Labelled photos from "CitrusLeafPathology-14-Aug", an image-classification folder in Aurelia-Maris-Crystalthrone/YouKang. The possible labels are: anthracnose, bacterial blight, black spot, citrus canker, citrus mite, curl leaf, curl virus, deficiency leaf, dry leaf, greening, healthy, melanose, sooty mould, spider mite.

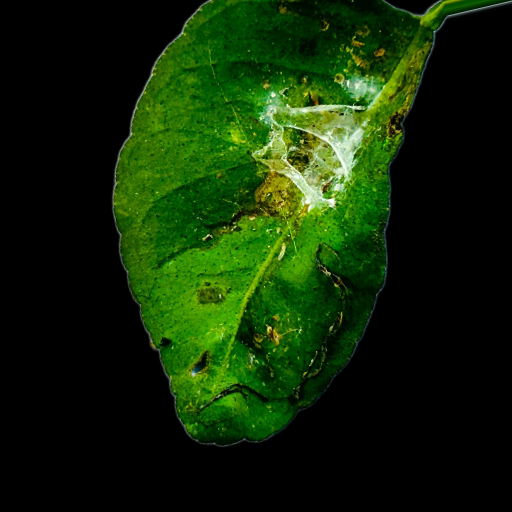
Label: spider mite

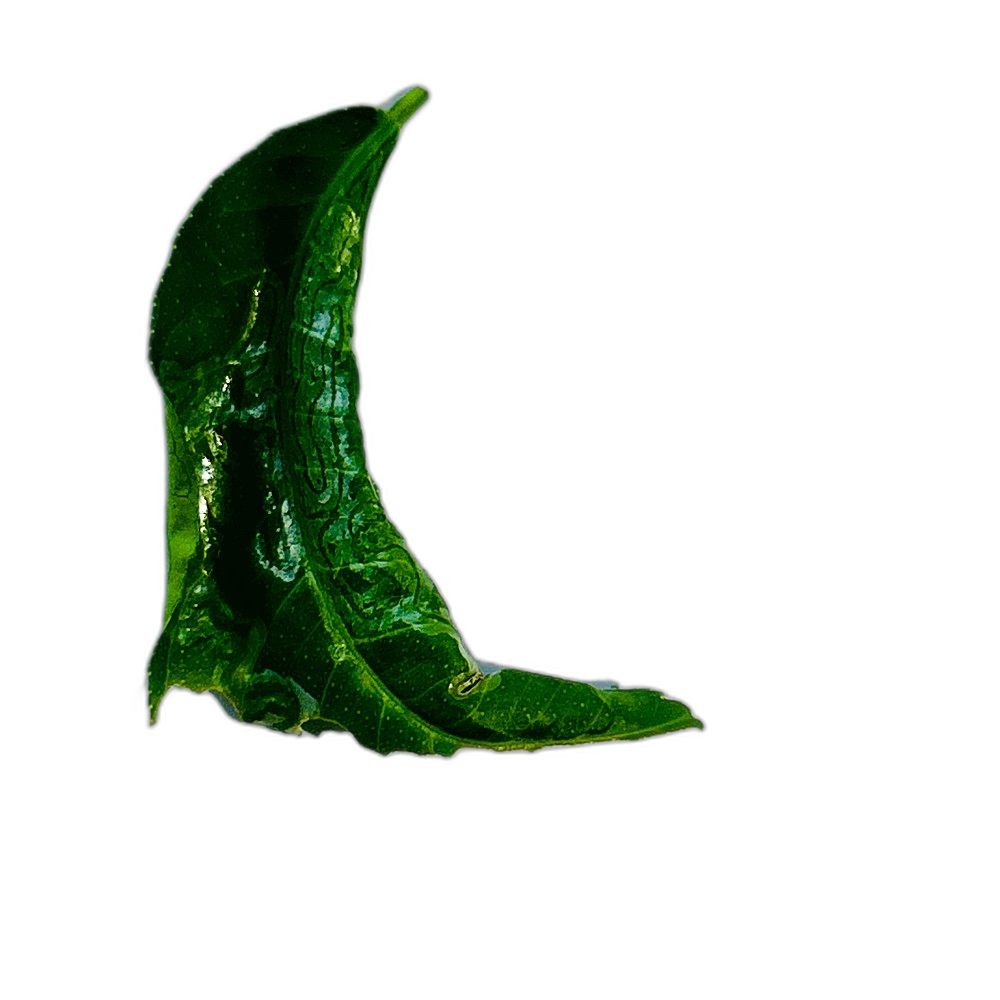
Label: curl virus

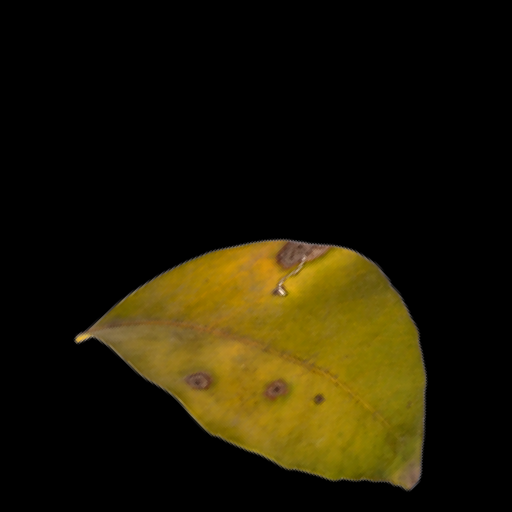
Label: citrus canker

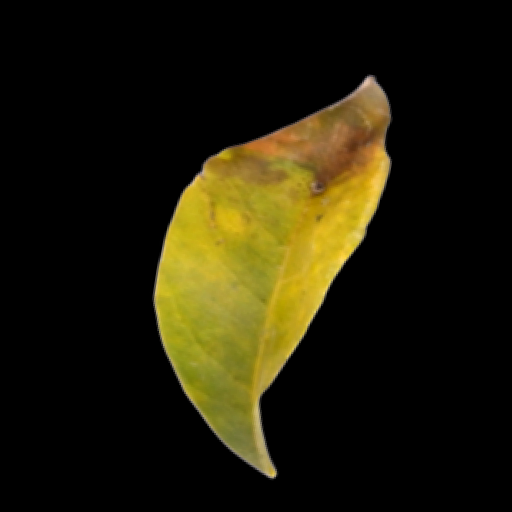
Label: black spot

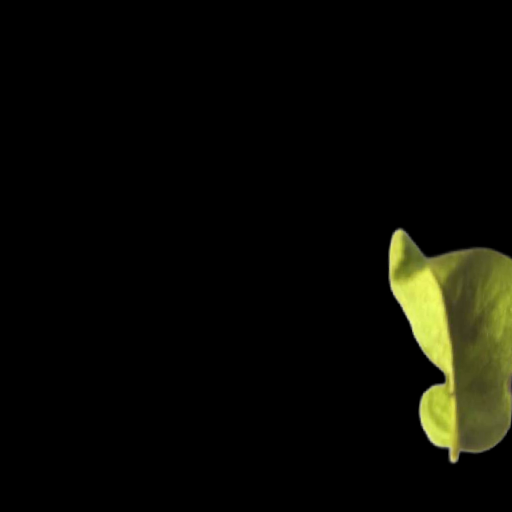
Label: curl leaf

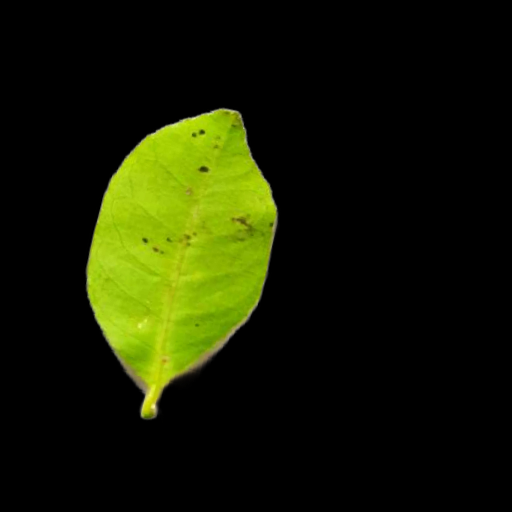
Label: melanose
